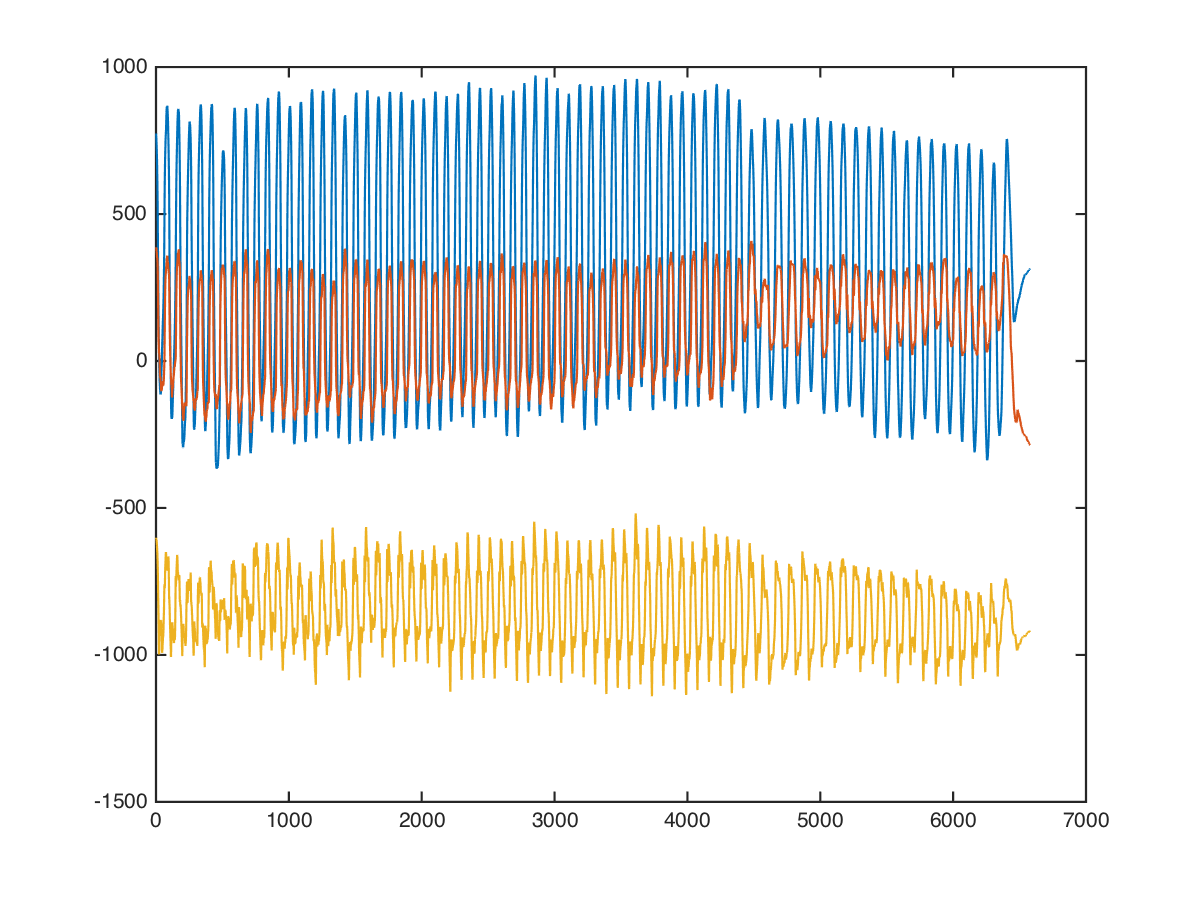

The file beside this chart, header and first rows:
aerobic, rowing, 0, 0, 992, 224, -904
aerobic, rowing, 0, 0, 844, 208, -865
aerobic, rowing, 0, 0, 1144, 535, -750
aerobic, rowing, 0, 0, 996, 403, -759
aerobic, rowing, 0, 0, 918, 363, -702
aerobic, rowing, 0, 0, 969, 474, -653
aerobic, rowing, 0, 0, 969, 537, -767
aerobic, rowing, 0, 0, 1173, 448, -729
aerobic, rowing, 0, 0, 1168, 225, -713
aerobic, rowing, 0, 0, 1134, 8, -582
aerobic, rowing, 0, 0, 1319, 140, -539
aerobic, rowing, 0, 0, 1213, 357, -393
aerobic, rowing, 0, 0, 1120, 336, -370
aerobic, rowing, 0, 0, 1163, 300, -370
aerobic, rowing, 0, 0, 1081, 502, -276
aerobic, rowing, 0, 0, 995, 389, -312
aerobic, rowing, 0, 0, 1165, 255, -252
aerobic, rowing, 0, 0, 1277, 285, -297
aerobic, rowing, 0, 0, 1334, 292, -308
aerobic, rowing, 0, 0, 1395, 285, -140
aerobic, rowing, 0, 0, 1459, 326, 244
aerobic, rowing, 0, 0, 1604, 394, 667
aerobic, rowing, 0, 0, 1836, 352, -277
aerobic, rowing, 0, 0, 1555, 50, -2727
aerobic, rowing, 0, 0, 834, 123, -2900
aerobic, rowing, 0, 0, 492, 344, -856
aerobic, rowing, 0, 0, 462, 404, 46
aerobic, rowing, 0, 0, 316, 729, 36
aerobic, rowing, 0, 0, 239, 878, 78
aerobic, rowing, 0, 0, 352, 545, -372
aerobic, rowing, 0, 0, 453, 163, -1005
aerobic, rowing, 0, 0, 466, -18, -1103
aerobic, rowing, 0, 0, 456, 74, -833
aerobic, rowing, 0, 0, 440, 406, -461
aerobic, rowing, 0, 0, 436, 650, -904
aerobic, rowing, 0, 0, 700, 569, 294
aerobic, rowing, 0, 0, 672, 633, 1291
aerobic, rowing, 0, 0, -481, 1304, -3256
aerobic, rowing, 0, 0, -24, 755, -813
aerobic, rowing, 0, 0, 496, 501, -293
aerobic, rowing, 0, 0, 353, 330, -429
aerobic, rowing, 0, 0, 735, 512, -1209
aerobic, rowing, 0, 0, 601, 339, 340
aerobic, rowing, 0, 0, 389, 314, 960
aerobic, rowing, 0, 0, -123, 96, -47
aerobic, rowing, 0, 0, 309, 94, -679
aerobic, rowing, 0, 0, 415, 103, -1391
aerobic, rowing, 0, 0, 415, 346, -678
aerobic, rowing, 0, 0, 502, 391, -1217
aerobic, rowing, 0, 0, 457, 681, -1536
aerobic, rowing, 0, 0, 503, 463, -1255
aerobic, rowing, 0, 0, 361, 337, -1153
aerobic, rowing, 0, 0, 647, 274, -818
aerobic, rowing, 0, 0, 268, 59, -755
aerobic, rowing, 0, 0, 345, 279, -946
aerobic, rowing, 0, 0, 104, 84, -982
aerobic, rowing, 0, 0, 216, 271, -1212
aerobic, rowing, 0, 0, 23, 135, -1135
aerobic, rowing, 0, 0, -226, 112, -1086
aerobic, rowing, 0, 0, -244, -121, -953
aerobic, rowing, 0, 0, -461, -135, -1345
... 6,569 more rows
